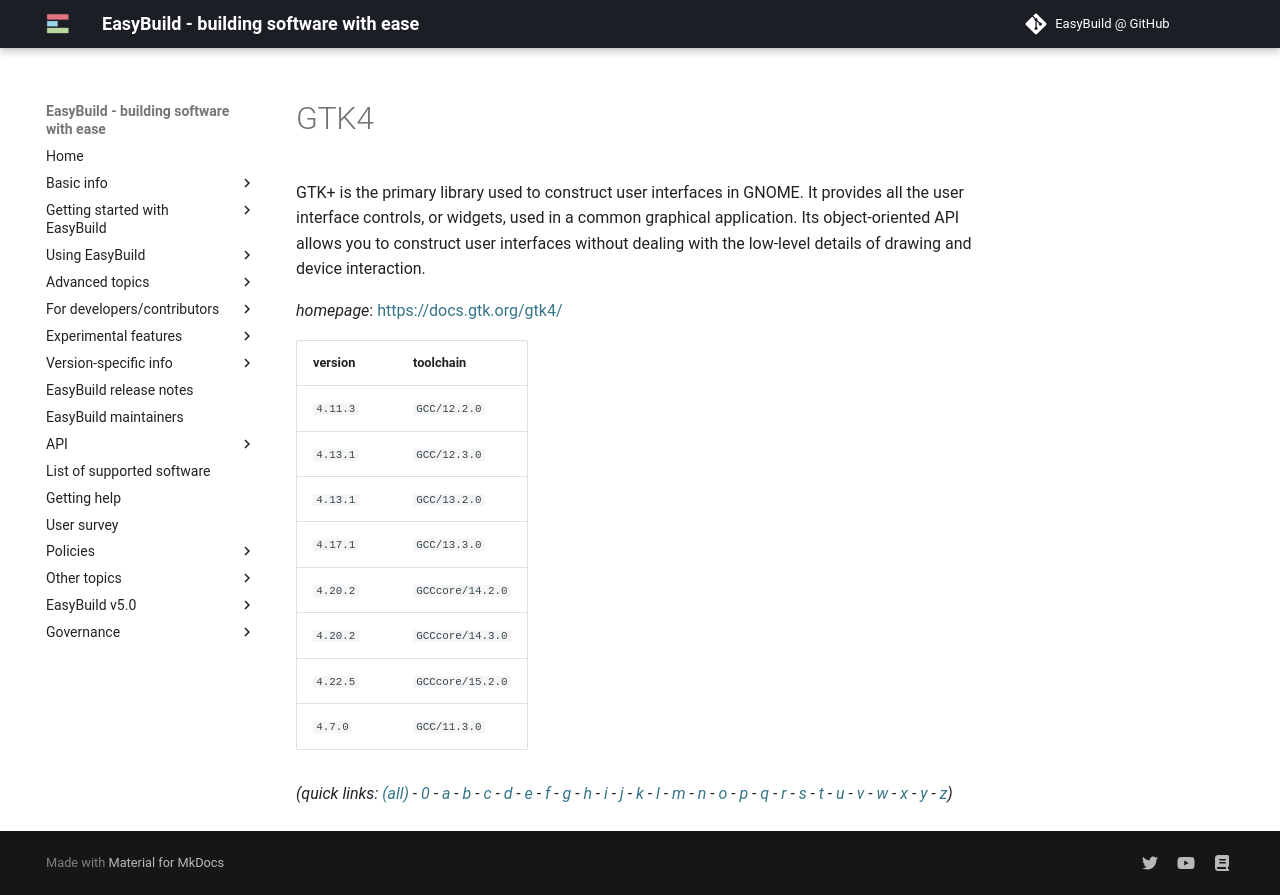

repository: easybuilders/easybuild-docs · page: version-specific/supported-software/g/GTK4/index.html · generator: mkdocs

---
search:
  boost: 0.5
---
# GTK4

GTK+ is the primary library used to construct user interfaces in GNOME. It  provides all the user interface controls, or widgets, used in a common  graphical application. Its object-oriented API allows you to construct  user interfaces without dealing with the low-level details of drawing and  device interaction.

*homepage*: <https://docs.gtk.org/gtk4/>

version | toolchain
--------|----------
``4.11.3`` | ``GCC/12.2.0``
``4.13.1`` | ``GCC/12.3.0``
``4.13.1`` | ``GCC/13.2.0``
``4.17.1`` | ``GCC/13.3.0``
``4.20.2`` | ``GCCcore/14.2.0``
``4.20.2`` | ``GCCcore/14.3.0``
``4.7.0`` | ``GCC/11.3.0``


*(quick links: [(all)](../index.md) - [0](../0/index.md) - [a](../a/index.md) - [b](../b/index.md) - [c](../c/index.md) - [d](../d/index.md) - [e](../e/index.md) - [f](../f/index.md) - [g](../g/index.md) - [h](../h/index.md) - [i](../i/index.md) - [j](../j/index.md) - [k](../k/index.md) - [l](../l/index.md) - [m](../m/index.md) - [n](../n/index.md) - [o](../o/index.md) - [p](../p/index.md) - [q](../q/index.md) - [r](../r/index.md) - [s](../s/index.md) - [t](../t/index.md) - [u](../u/index.md) - [v](../v/index.md) - [w](../w/index.md) - [x](../x/index.md) - [y](../y/index.md) - [z](../z/index.md))*
